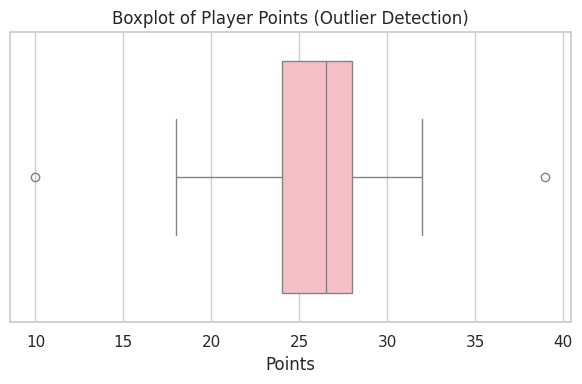
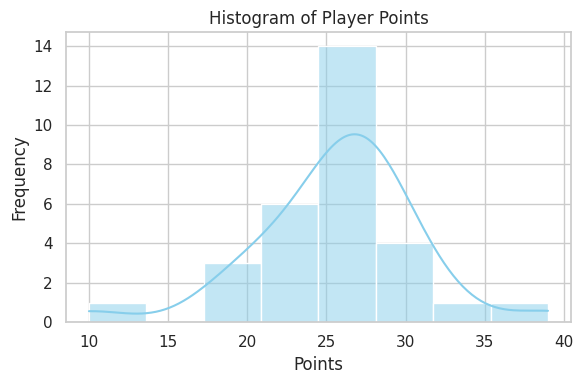

The matplotlib source for these figures, in order:
# q2_stem_leaf.py

import pandas as pd
import matplotlib
matplotlib.use('Agg')
import matplotlib.pyplot as plt
import seaborn as sns
from collections import defaultdict

# Data
points = [22, 21, 24, 19, 27, 28, 24, 25, 29, 28, 26, 31, 28, 27, 22, 39, 20,
          10, 26, 24, 27, 28, 26, 28, 18, 32, 29, 25, 31, 27]

# Save raw data
df = pd.DataFrame({"Points": points})
df.to_csv("points_data.csv", index=False)

# 1. Ordered Stem-and-Leaf Plot (Text Output)
stem_leaf = defaultdict(list)

for p in sorted(points):
    stem = p // 10
    leaf = p % 10
    stem_leaf[stem].append(leaf)

with open("stem_leaf.txt", "w") as f:
    f.write("Stem | Leaves\n")
    f.write("--------------\n")
    for stem in sorted(stem_leaf):
        leaves = " ".join(str(leaf) for leaf in sorted(stem_leaf[stem]))
        f.write(f" {stem}   | {leaves}\n")

# 2. Boxplot for Outlier Detection
sns.set(style="whitegrid", palette="pastel")
plt.figure(figsize=(6, 4))
sns.boxplot(x=df["Points"], color="lightpink")
plt.title("Boxplot of Player Points (Outlier Detection)")
plt.tight_layout()
plt.savefig("boxplot_points.png")
plt.close()

# 3. Histogram for Distribution Shape
plt.figure(figsize=(6, 4))
sns.histplot(df["Points"], bins=8, kde=True, color="skyblue")
plt.title("Histogram of Player Points")
plt.xlabel("Points")
plt.ylabel("Frequency")
plt.tight_layout()
plt.savefig("histogram_points.png")
plt.close()
